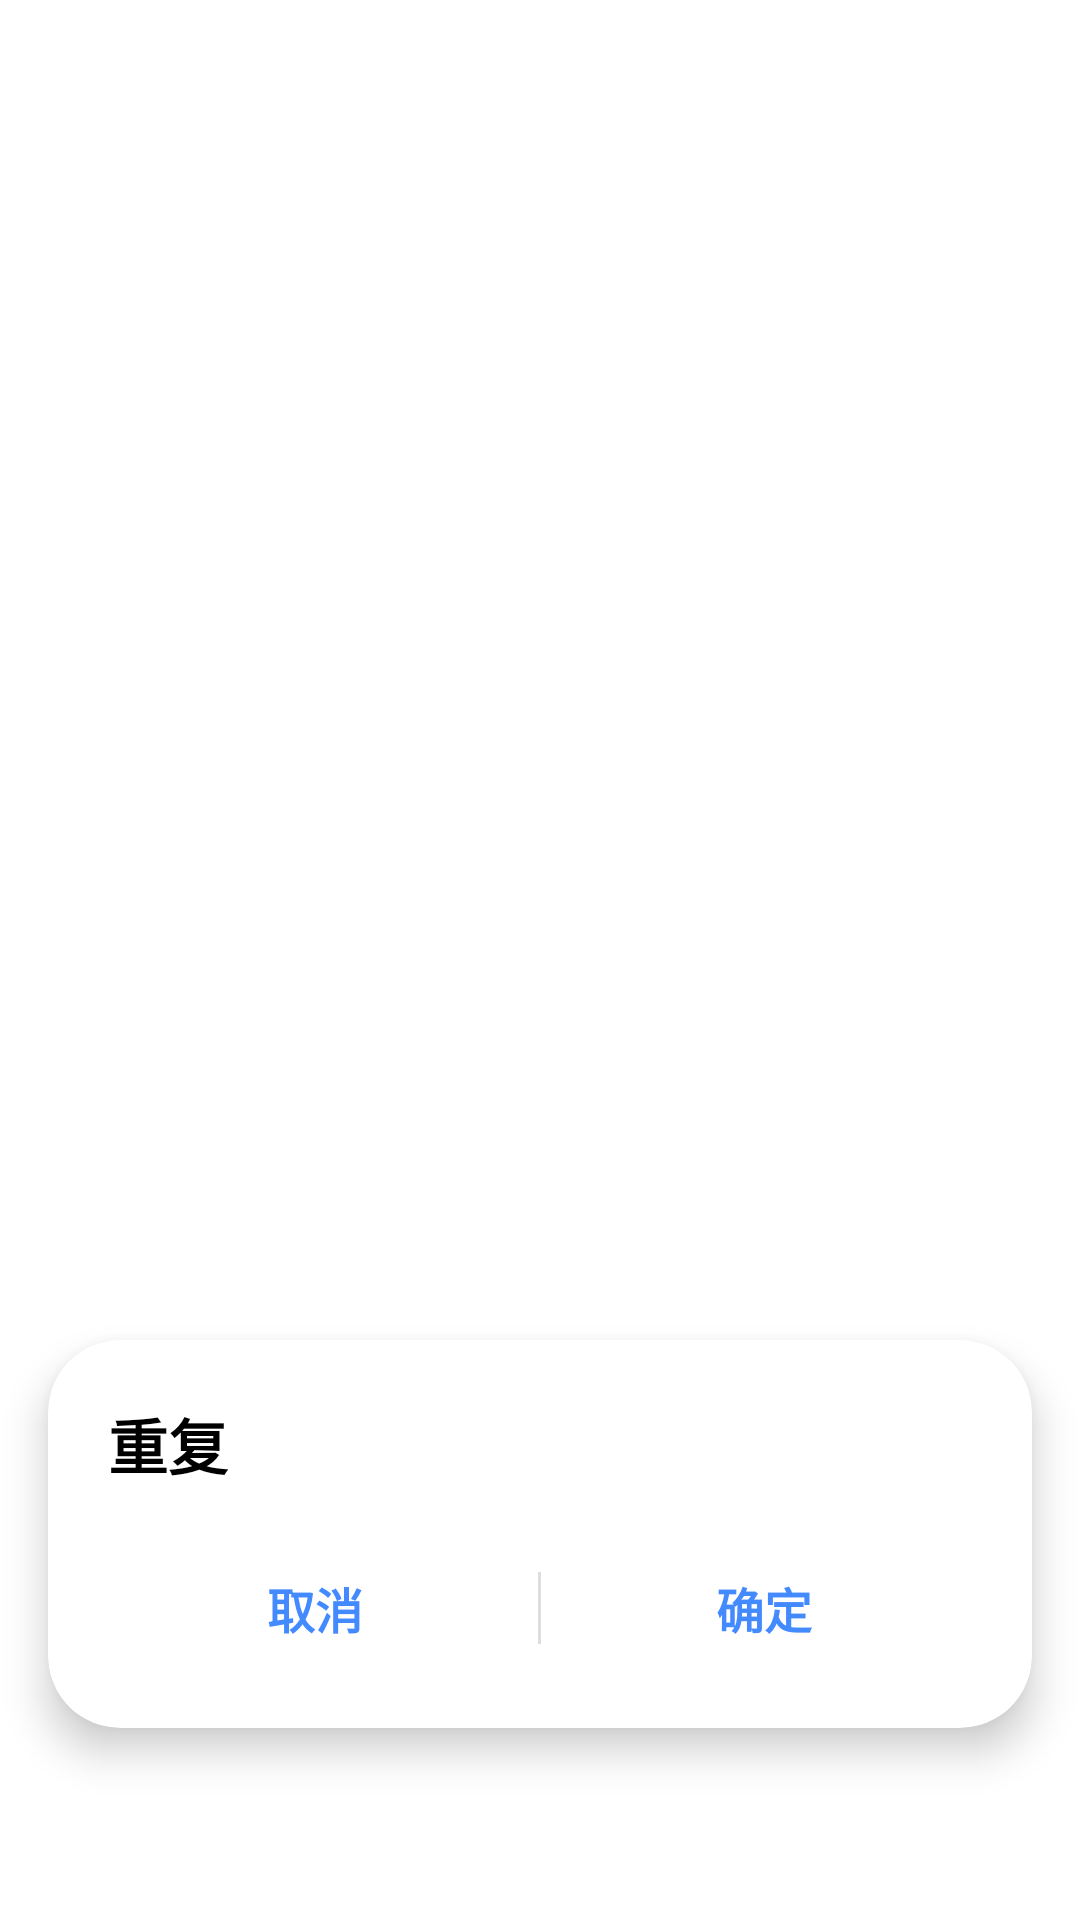

Here is an Android app screen rendered from its layout file. Give the layout XML and the strings, colors and styles it references.
<!-- AndroidManifest.xml: application theme Theme.Alarmjinxuan -->
<!-- res/layout/layout_repeat_dialog.xml -->
<?xml version="1.0" encoding="utf-8"?>
<androidx.constraintlayout.widget.ConstraintLayout xmlns:android="http://schemas.android.com/apk/res/android"
    xmlns:app="http://schemas.android.com/apk/res-auto"
    xmlns:tools="http://schemas.android.com/tools"
    android:layout_width="match_parent"
    android:layout_height="match_parent">

    <com.google.android.material.card.MaterialCardView
        android:layout_width="match_parent"
        android:layout_height="wrap_content"
        android:layout_margin="16dp"
        app:cardBackgroundColor="@android:color/white"
        app:cardCornerRadius="24dp"
        app:cardElevation="8dp"

        app:layout_constraintBottom_toBottomOf="parent"
        app:layout_constraintEnd_toEndOf="parent"
        app:layout_constraintStart_toStartOf="parent"
        app:layout_constraintTop_toTopOf="parent"
        app:layout_constraintVertical_bias="0.9">

        <androidx.constraintlayout.widget.ConstraintLayout
            android:layout_width="match_parent"
            android:layout_height="wrap_content"
            android:padding="20dp">

            <TextView
                android:id="@+id/title"
                android:layout_width="wrap_content"
                android:layout_height="wrap_content"

                android:text="@string/repeat"
                android:textColor="@color/black"
                android:textSize="20sp"
                android:textStyle="bold"

                app:layout_constraintStart_toStartOf="parent"
                app:layout_constraintTop_toTopOf="parent" />

            <androidx.recyclerview.widget.RecyclerView
                android:id="@+id/rv_repeat"
                android:layout_width="match_parent"
                android:layout_height="wrap_content"
                android:layout_marginTop="10dp"

                app:layoutManager="androidx.recyclerview.widget.LinearLayoutManager"
                app:layout_constraintTop_toBottomOf="@+id/title"

                tools:listitem="@layout/item_dialog_repeat" />


            <LinearLayout
                android:layout_width="match_parent"
                android:layout_height="40dp"
                android:gravity="center_vertical"
                android:orientation="horizontal"

                android:layout_marginTop="10dp"
                app:layout_constraintTop_toBottomOf="@+id/rv_repeat">

                <TextView
                    android:id="@+id/btn_cancel"
                    android:layout_width="0dp"
                    android:layout_height="match_parent"
                    android:layout_weight="1"

                    android:clickable="true"
                    android:focusable="true"
                    android:background="@drawable/bg_btn_ripple"
                    android:gravity="center"

                    android:text="取消"
                    android:textColor="#448AFF"
                    android:textSize="16sp"
                    android:textStyle="bold"/>

                <View
                    android:layout_width="1dp"
                    android:layout_height="24dp"
                    android:background="#DDDDDD"

                    android:layout_marginStart="5dp"
                    android:layout_marginEnd="5dp"/>

                <TextView
                    android:id="@+id/btn_confirm"
                    android:layout_width="0dp"
                    android:layout_height="match_parent"
                    android:layout_weight="1"

                    android:clickable="true"
                    android:focusable="true"
                    android:background="@drawable/bg_btn_ripple"
                    android:gravity="center"

                    android:text="确定"
                    android:textColor="#448AFF"
                    android:textSize="16sp"
                    android:textStyle="bold" />

            </LinearLayout>

        </androidx.constraintlayout.widget.ConstraintLayout>

    </com.google.android.material.card.MaterialCardView>

</androidx.constraintlayout.widget.ConstraintLayout>
<!-- res/layout/item_dialog_repeat.xml (included above) -->
<?xml version="1.0" encoding="utf-8"?>
<androidx.constraintlayout.widget.ConstraintLayout xmlns:android="http://schemas.android.com/apk/res/android"
    xmlns:app="http://schemas.android.com/apk/res-auto"
    android:id="@+id/root_item"
    android:layout_width="match_parent"
    android:layout_height="56dp"
    android:background="?attr/selectableItemBackground"
    android:paddingHorizontal="16dp">

    <TextView
        android:id="@+id/tv_name"
        android:layout_width="wrap_content"
        android:layout_height="wrap_content"
        android:textColor="#333333"
        android:textSize="16sp"

        app:layout_constraintBottom_toBottomOf="parent"
        app:layout_constraintStart_toStartOf="parent"
        app:layout_constraintTop_toTopOf="parent" />

    <com.google.android.material.checkbox.MaterialCheckBox
        android:id="@+id/cb_day"
        android:layout_width="wrap_content"
        android:layout_height="wrap_content"

        android:clickable="false"
        android:focusable="false"
        android:minWidth="0dp"
        android:minHeight="0dp"
        app:buttonTint="@color/shallow_blue"

        app:layout_constraintBottom_toBottomOf="parent"
        app:layout_constraintEnd_toEndOf="parent"
        app:layout_constraintTop_toTopOf="parent" />

    <View
        android:layout_width="0dp"
        android:layout_height="0.5dp"
        android:background="#EEEEEE"

        app:layout_constraintBottom_toBottomOf="parent"
        app:layout_constraintEnd_toEndOf="parent"
        app:layout_constraintStart_toStartOf="parent" />

</androidx.constraintlayout.widget.ConstraintLayout>
<!-- resources referenced by this layout -->
<resources>
  <color name="black">#FF000000</color>
  <color name="shallow_blue">#2196F3</color>
  <!-- drawable bg_btn_ripple (drawable) -->
  <?xml version="1.0" encoding="utf-8"?>
  <ripple xmlns:android="http://schemas.android.com/apk/res/android"
      android:color="?attr/colorControlHighlight"> <item android:id="@android:id/mask">
      <shape android:shape="rectangle">
          <corners android:radius="28dp" /> <solid android:color="@android:color/white" />
      </shape>
  </item>
  
      <item>
          <shape android:shape="rectangle">
              <corners android:radius="28dp" />
              <solid android:color="@android:color/transparent" /> </shape>
      </item>
  </ripple>
  <string name="repeat">重复</string>
  <style name="Theme.Alarmjinxuan" parent="Theme.MaterialComponents.DayNight.NoActionBar" />
</resources>
